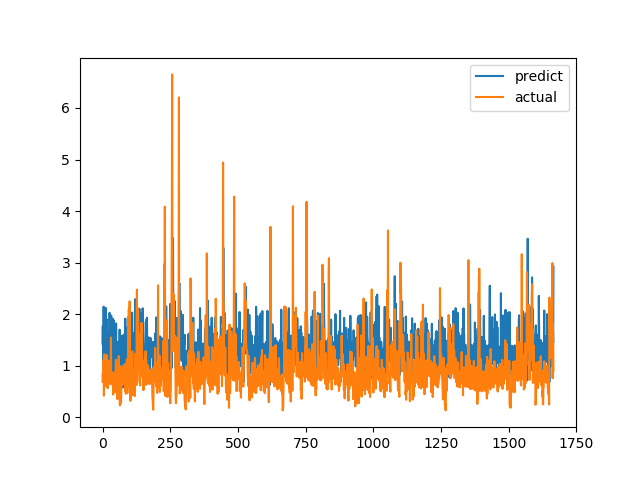

The data file committed next to this chart (first rows):
predict, actual
1.43, 0.6915
1.771, 0.8558
1.353, 0.7094
0.7911, 1.015
2.145, 1.116
1.193, 0.4183
1.789, 1.002
0.7465, 1.219
1.351, 1.143
1.489, 0.6528
1.168, 0.6747
1.21, 0.601
2.12, 0.6695
1.488, 0.6538
0.897, 0.7814
1.46, 1.206
1.899, 0.8469
0.7513, 0.8286
1.389, 0.6482
1.138, 0.5624
1.627, 0.7183
1.352, 1.1
0.709, 0.9542
0.9787, 0.729
0.8833, 0.6694
1.154, 0.8631
2.026, 0.6465
1.052, 0.8223
0.9009, 0.9236
1.369, 0.8301
0.9342, 1.067
1.211, 1.546
1.971, 0.6827
0.9818, 0.6386
1.653, 0.6464
1.596, 0.6881
0.8329, 0.7274
1.281, 0.65
1.91, 0.8694
1.099, 0.4409
1.049, 0.4519
0.8861, 0.7575
1.878, 0.4952
1.361, 0.6851
1.28, 0.7244
1.813, 0.8654
0.7952, 0.74
1.405, 0.8071
1.514, 0.8204
0.8736, 1.114
1.82, 1.109
0.7797, 0.4751
1.073, 1.039
1.415, 0.9458
1.439, 0.7878
1.004, 0.3505
1.087, 0.9368
1.461, 0.9868
1.455, 0.647
1.135, 1.03
... 1,606 more rows
